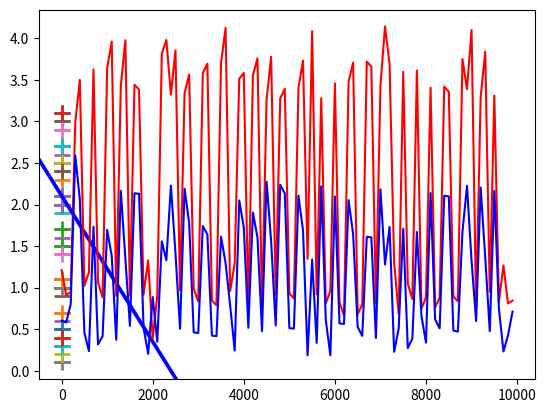

This chart was generated by the following Python code:
import numpy as np
import matplotlib.pyplot as plt

def weight_graph(w0array, w1array, number_of_weights_to_graph=100):
    # You cannot see anything in the graph of 10000 numbers :)
    epochs = len(w0array)

    # It will divide epochs to this number
    num_per_epoch = epochs/number_of_weights_to_graph

    w0_to_graph = []
    w1_to_graph = []
    epoch_to_graph = []

    for i in range(number_of_weights_to_graph):
        epoch_to_graph.append(int(num_per_epoch*i))
        w0_to_graph.append(w0array[int(num_per_epoch*i)])
        w1_to_graph.append(w1array[int(num_per_epoch*i)])

    plt.plot(epoch_to_graph, w0_to_graph, 'r',epoch_to_graph, w1_to_graph,'b')
    plt.show()


def train_svm(X, Y, epochs=10000, learning_rate=1):
    #Initialize our SVMs weight vector with zeros (3 values)
    w = np.zeros(len(X[0]))

    # See the change
    w0_per_epoch = []
    w1_per_epoch = []

    # Training
    print("starts training")
    for epoch in range(1, epochs):
        for i, x in enumerate(X):
            # It there is an error
            if (Y[i] * np.dot(X[i], w)) < 1:
                w = w + learning_rate * ((X[i] * Y[i]) + (-2 * (1/epochs) * w))
            else:
                w = w + learning_rate * (-2 * (1/epochs) * w)
        w0_per_epoch.append(w[0])
        w1_per_epoch.append(w[1])

    weight_graph(w0_per_epoch, w1_per_epoch)
    return w

def predict(X, w):
    Y = np.dot(X, w)
    return Y

def show_svm_graph(X, Y, w):
    # For every point mark point with - if label is -1 and mark with + if label is 1
    for i in range(len(X)):
        if Y[i] == -1:
            plt.scatter(X[i][0], X[i][1], s=120, marker='_', linewidths=2)
        else:
            plt.scatter(X[i][0], X[i][1], s=120, marker='+', linewidths=2)

    # Print the hyperplane calculated by svm_sgd()
    x2=[w[0]*0.65,w[1],-w[1],w[0]]
    x3=[w[0]*0.65,w[1],w[1],-w[0]]

    x2x3 =np.array([x2,x3])
    X,Y,U,V = zip(*x2x3)
    ax = plt.gca()
    ax.quiver(X,Y,U,V,scale=1, color='blue')
    plt.show()

# TEST
# Input data - [X coordinate, Y coordinate]
X = np.array([[1.6,0.3], [1.8,0.5], [2.0,0.7], [2.2,0.4], [2.4,0.6], [2.3,0.5], [2.1,0.5],
              [1.7,1.7], [2.5,1.0], [1.0,3.0], [2.0,1.5], [1.5,1.5], [1.5,2.0], [1.0,2.5],
              [1.6,1.6], [2.4,0.9], [0.9,2.9], [1.9,1.4], [1.0,1.4], [1.4,1.9], [0.9,2.4],
              [1.5,1.7], [2.3,1.1], [0.4,1.0], [1.0,0.7], [1.2,1.5], [1.2,1.0], [1.0,1.1],
              [1.0,1.7], [1.3,1.1], [0.7,1.0], [0.4,0.7], [0.2,1.5], [0.2,1.0], [0.4,1.1],
              [1.0,0.5], [1.3,0.1], [0.7,0.3], [0.4,0.4], [0.2,0.5], [0.2,0.1], [0.4,0.1],
              [1.0,2.4], [1.3,2.1], [0.7,2.0], [0.4,2.7], [0.2,2.5], [0.2,2.0], [0.4,2.1],
              [3.4,2.0], [3.5,2.1], [3.6,2.3], [3.4,2.4], [3.5,2.5], [3.1,2.6], [3.3,2.7],
              [2.0,3.1], [3.5,1.0], [4.0,1.5], [3.0,3.0], [3.0,2.0], [2.5,2.5], [3.3,1.5],
              [3.9,2.5], [3.9,2.0], [3.8,3.0], [3.8,2.9], [3.9,2.7], [3.9,2.5], [3.9,2.7],
              [2.1,3.1], [3.6,1.1], [3.8,1.7], [3.2,3.1], [2.9,2.1], [2.6,2.4], [3.2,1.4],
              [4.0,0.1], [3.9,0.2], [3.9,0.3], [3.7,0.5], [3.9,0.7], [3.9,0.4], [3.7,0.4]])

# Labels (1 or -1)
Y = np.array([-1, -1, -1, -1, -1, -1, -1,
              -1, -1, -1, -1, -1, -1, -1,
              -1, -1, -1, -1, -1, -1, -1,
              -1, -1, -1, -1, -1, -1, -1,
              -1, -1, -1, -1, -1, -1, -1,
              -1, -1, -1, -1, -1, -1, -1,
              -1, -1, -1, -1, -1, -1, -1,
              1, 1, 1, 1, 1, 1, 1,
              1, 1, 1, 1, 1, 1, 1,
              1, 1, 1, 1, 1, 1, 1,
              1, 1, 1, 1, 1, 1, 1,
              1, 1, 1, 1, 1, 1, 1])

w = train_svm(X, Y)
show_svm_graph(X, Y, w)
